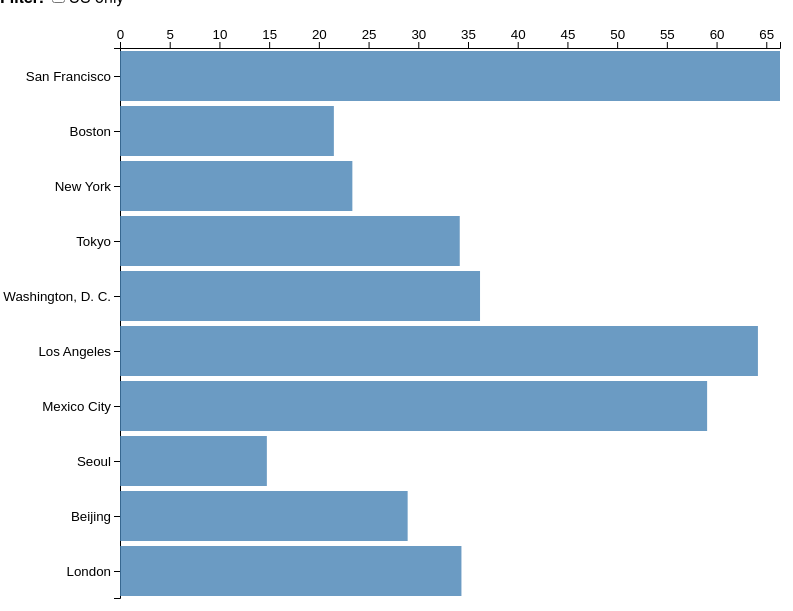
D3 v5 page, settled after 360 driven frames (6 s of simulated time); the page loaded 1 data file(s).


      const margin = { top: 40, bottom: 10, left: 120, right: 20 };
      const width = 800 - margin.left - margin.right;
      const height = 600 - margin.top - margin.bottom;

      // Creates sources <svg> element
      const svg = d3
        .select("body")
        .append("svg")
        .attr("width", width + margin.left + margin.right)
        .attr("height", height + margin.top + margin.bottom);

      // Group used to enforce margin
      const g = svg
        .append("g")
        .attr("transform", `translate(${margin.left},${margin.top})`);

      // Global variable for all data
      let data;

      // Scales setup
      const xscale = d3.scaleLinear().range([0, width]);
      const yscale = d3.scaleBand().rangeRound([0, height]).paddingInner(0.1);

      // Axis setup
      const xaxis = d3.axisTop().scale(xscale);
      const g_xaxis = g.append("g").attr("class", "x axis");
      const yaxis = d3.axisLeft().scale(yscale);
      const g_yaxis = g.append("g").attr("class", "y axis");

      /////////////////////////

      d3.json("data/weather.json").then((json) => {
        data = json;

        update(data);
      });

      function update(new_data) {
        //update the scales
        xscale.domain([0, d3.max(new_data, (d) => d.temperature)]);
        yscale.domain(new_data.map((d) => d.location.city));
        //render the axis
        g_xaxis.transition().call(xaxis);
        g_yaxis.transition().call(yaxis);

        // Render the chart with new data

        // DATA JOIN use the key argument for ensurign that the same DOM element is bound to the same data-item
        const rect = g
          .selectAll("rect")
          .data(new_data, (d) => d.location.city)
          .join(
            // ENTER
            // new elements
            (enter) => {
              const rect_enter = enter.append("rect").attr("x", 0);
              rect_enter.append("title");
              return rect_enter;
            },
            // UPDATE
            // update existing elements
            (update) => update,
            // EXIT
            // elements that aren't associated with data
            (exit) => exit.remove()
          );

        // ENTER + UPDATE
        // both old and new elements
        rect
          .transition()
          .attr("height", yscale.bandwidth())
          .attr("width", (d) => xscale(d.temperature))
          .attr("y", (d) => yscale(d.location.city));

        rect.select("title").text((d) => d.location.city);
      }

      //interactivity
      d3.select("#filter-us-only").on("change", function () {
        // This will be triggered when the user selects or unselects the checkbox
        const checked = d3.select(this).property("checked");
        if (checked === true) {
          // Checkbox was just checked

          // Keep only data element whose country is US
          const filtered_data = data.filter((d) => d.location.country === "US");

          update(filtered_data); // Update the chart with the filtered data
        } else {
          // Checkbox was just unchecked
          update(data); // Update the chart with all the data we have
        }
      });
    

### data: data/weather.json
[
 {
  "temperature": 66.38,
  "location": {
   "city": "San Francisco",
   "country": "US"
  }
 },
 {
  "temperature": 21.51,
  "location": {
   "city": "Boston",
   "country": "US"
  }
 },
 {
  "temperature": 23.37,
  "location": {
   "city": "New York",
   "country": "US"
  }
 },
 {
  "temperature": 34.17,
  "location": {
   "city": "Tokyo",
   "country": "JP"
  }
 },
 {
  "temperature": 36.21,
  "location": {
   "city": "Washington, D. C.",
   "country": "US"
  }
 },
 {
  "temperature": 64.16,
  "location": {
   "city": "Los Angeles",
   "country": "US"
  }
 },
 {
  "temperature": 59.05,
  "location": {
   "city": "Mexico City",
   "country": "MX"
  }
 },
 {
  "temperature": 14.77,
  "location": {
   "city": "Seoul",
   "country": "KR"
  }
 },
 "... 2 more items"
]